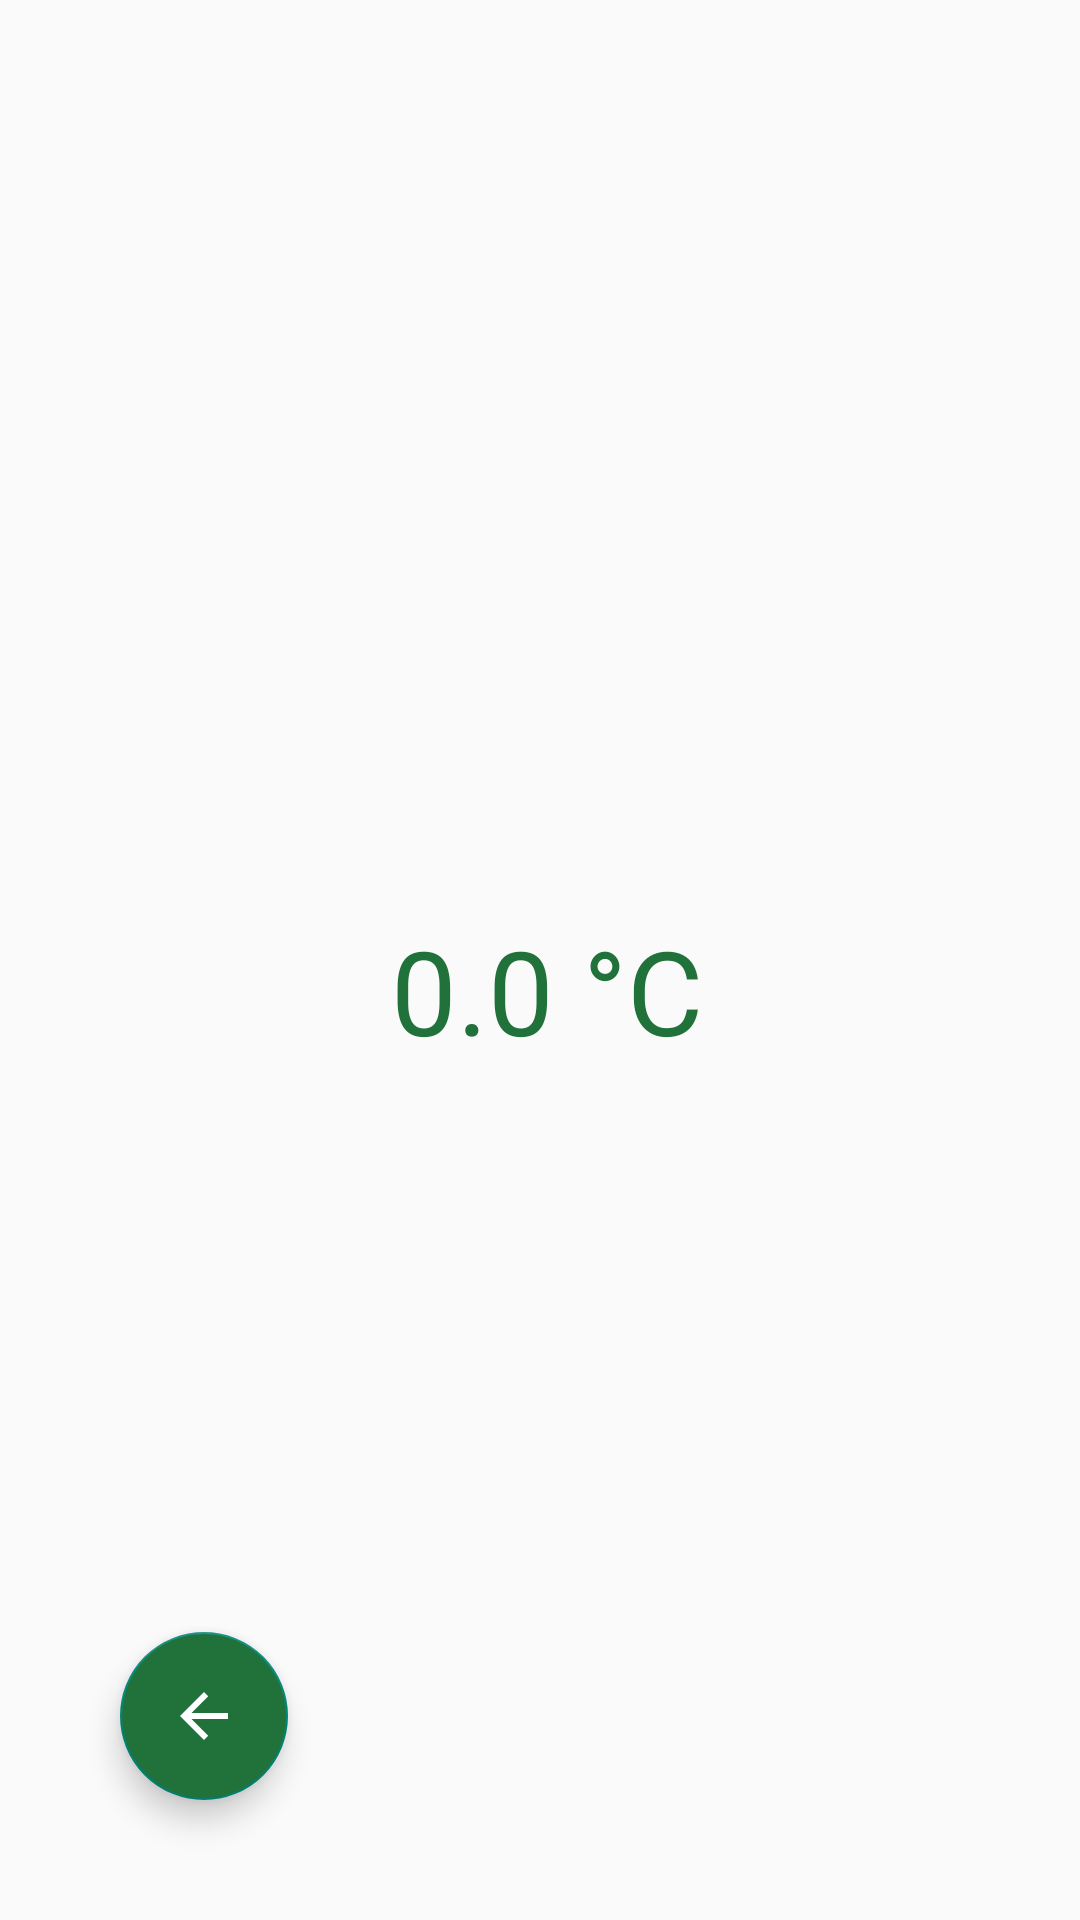

Produce the Android XML layout that renders to this screen, including the resource entries it uses.
<!-- AndroidManifest.xml: application theme Theme.STRINGAPP -->
<!-- res/layout/activity_temp.xml -->
<?xml version="1.0" encoding="utf-8"?>
<RelativeLayout xmlns:android="http://schemas.android.com/apk/res/android"
    xmlns:app="http://schemas.android.com/apk/res-auto"
    xmlns:tools="http://schemas.android.com/tools"
    android:layout_width="match_parent"
    android:layout_height="match_parent"
    tools:context=".TempActivity"
    android:background="@drawable/temperaturepage">

    <TextView
        android:layout_width="400dp"
        android:layout_height="300dp"
        android:gravity="center"
        android:layout_marginTop="180dp"
        android:layout_marginLeft="5dp"
        android:textSize="39sp"
        android:textColor="@color/green"
        android:padding="30dp"
        android:text="0.0 °C"
        android:id="@+id/temperature"/>


    <com.google.android.material.floatingactionbutton.FloatingActionButton
        android:id="@+id/button_back"
        android:layout_width="wrap_content"
        android:layout_height="wrap_content"
        android:layout_alignParentLeft="true"
        android:layout_alignParentBottom="true"
        android:layout_marginStart="40dp"
        android:layout_marginTop="40dp"
        android:layout_marginEnd="40dp"
        android:layout_marginBottom="40dp"
        android:backgroundTint="@color/green"
        android:src="@drawable/baseline_arrow_back_24"
        app:tint="@color/white" />

</RelativeLayout>
<!-- resources referenced by this layout -->
<resources>
  <color name="green">#20713A</color>
  <color name="white">#FFFFFFFF</color>
  <!-- drawable baseline_arrow_back_24 (drawable) -->
  <vector android:autoMirrored="true" android:height="24dp"
      android:tint="#EFF3F0" android:viewportHeight="24"
      android:viewportWidth="24" android:width="24dp" xmlns:android="http://schemas.android.com/apk/res/android">
      <path android:fillColor="@android:color/white" android:pathData="M20,11H7.83l5.59,-5.59L12,4l-8,8 8,8 1.41,-1.41L7.83,13H20v-2z"/>
  </vector>
  <style name="Theme.STRINGAPP" parent="Base.Theme.STRINGAPP" />
  <style name="Base.Theme.STRINGAPP" parent="Theme.AppCompat.Light.NoActionBar">
          
          
      </style>
</resources>
